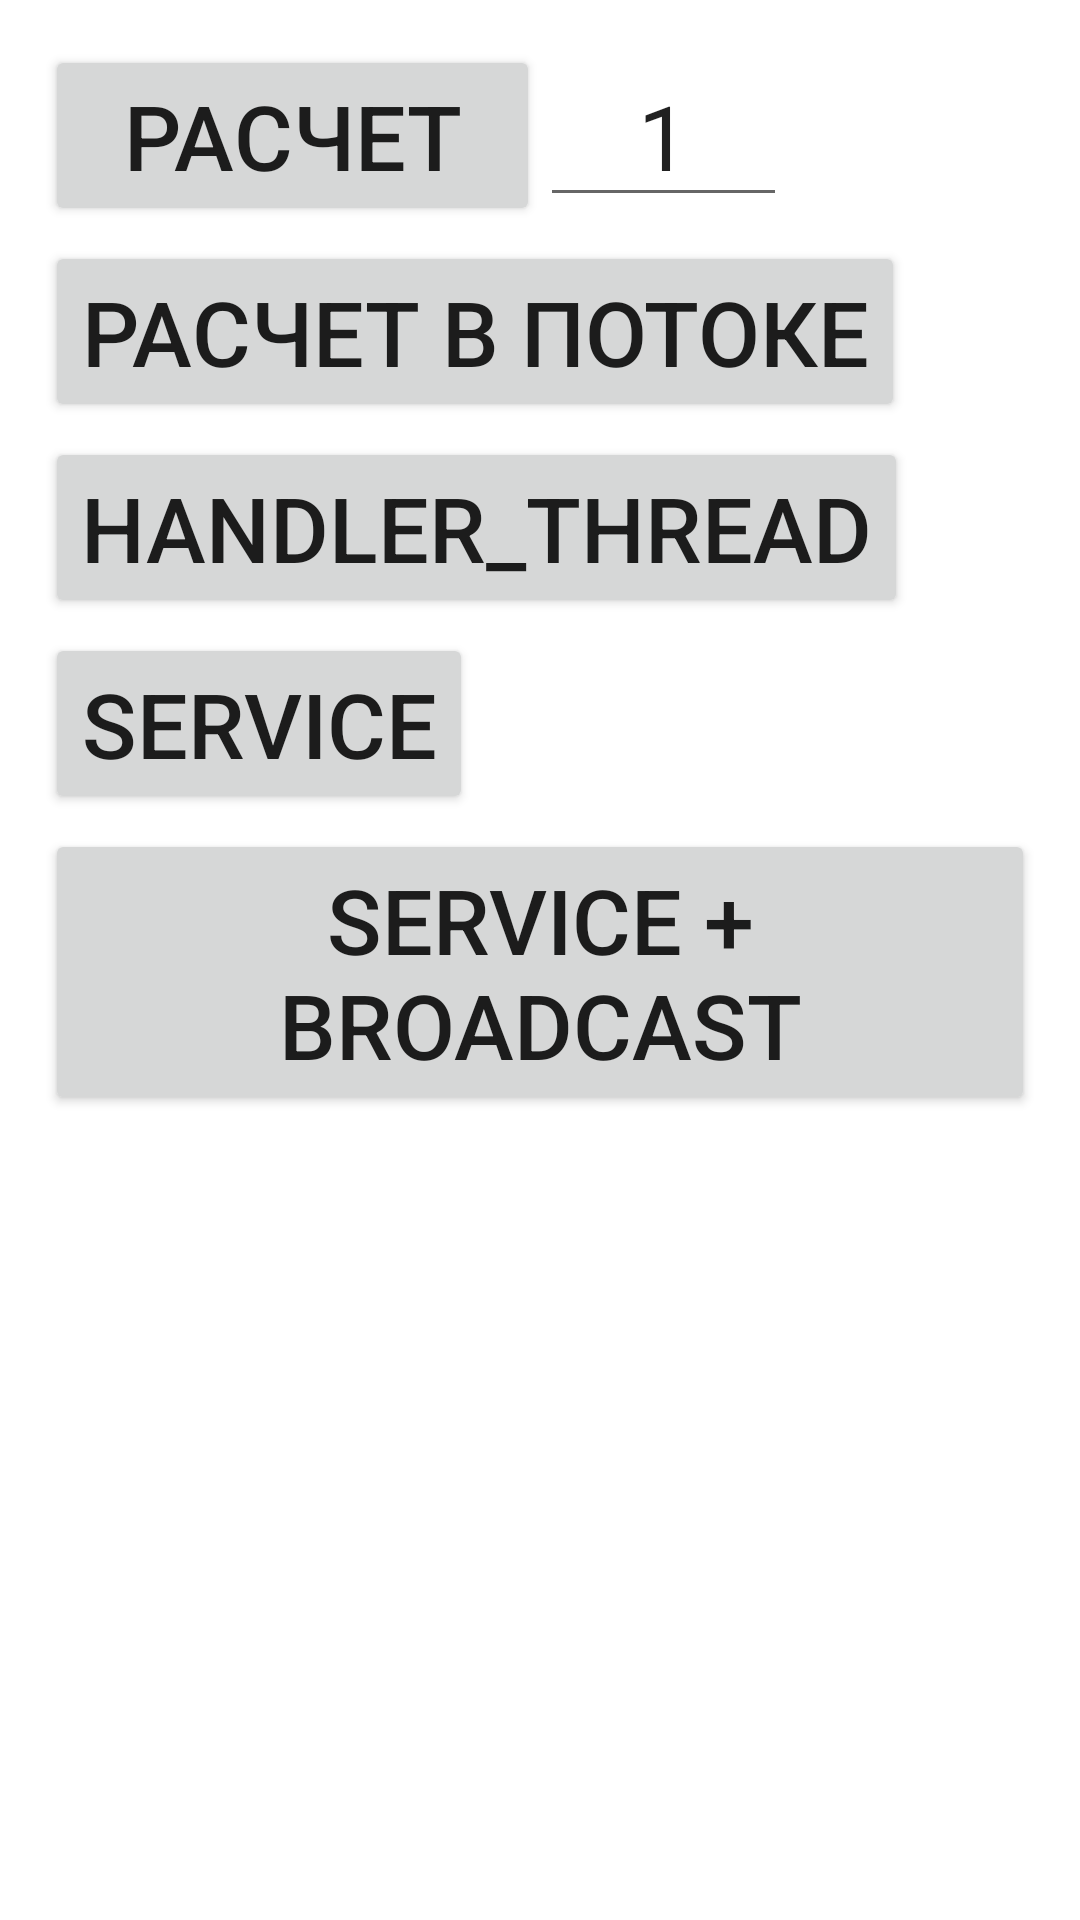

Reconstruct the res/layout file that produces this screen, plus the resources it refers to.
<!-- AndroidManifest.xml: application theme Theme.Weather -->
<!-- res/layout/fragment_threads.xml -->
<?xml version="1.0" encoding="utf-8"?>
<ScrollView xmlns:android="http://schemas.android.com/apk/res/android"
    xmlns:tools="http://schemas.android.com/tools"
    android:layout_width="match_parent"
    android:layout_height="match_parent"
    android:background="@color/fragmentBackground">

    <LinearLayout
        android:id="@+id/mainContainer"
        android:layout_width="match_parent"
        android:layout_height="wrap_content"
        android:orientation="vertical"
        android:padding="@dimen/margin_15_dp">

        <LinearLayout
            android:layout_width="match_parent"
            android:layout_height="wrap_content"
            android:orientation="horizontal">

            <androidx.appcompat.widget.AppCompatButton
                android:id="@+id/button"
                android:layout_width="0dp"
                android:layout_height="wrap_content"
                android:layout_weight="2"
                android:text="@string/calculate"
                android:textSize="@dimen/feels_like_text_size" />

            <androidx.appcompat.widget.AppCompatEditText
                android:id="@+id/editText"
                android:layout_width="0dp"
                android:layout_height="wrap_content"
                android:layout_weight="1"
                android:ems="2"
                android:gravity="center_horizontal"
                android:inputType="number"
                android:text="@string/default_number"
                android:textSize="@dimen/feels_like_text_size" />

            <androidx.appcompat.widget.AppCompatTextView
                android:id="@+id/textView"
                android:layout_width="0dp"
                android:layout_height="match_parent"
                android:layout_weight="1"
                android:gravity="center_horizontal|center_vertical"
                android:textSize="@dimen/feels_like_text_size"
                tools:text="0" />
        </LinearLayout>

        <Button
            android:id="@+id/calcThreadBtn"
            android:layout_width="wrap_content"
            android:layout_height="wrap_content"
            android:layout_marginTop="@dimen/margin_5_dp"
            android:text="@string/calc_in_thread"
            android:textSize="@dimen/feels_like_text_size" />

        <Button
            android:id="@+id/calcThreadHandler"
            android:layout_width="wrap_content"
            android:layout_height="wrap_content"
            android:layout_marginTop="@dimen/margin_5_dp"
            android:text="@string/handler_thread"
            android:textSize="@dimen/feels_like_text_size" />

        <Button
            android:id="@+id/serviceButton"
            android:layout_width="wrap_content"
            android:layout_height="wrap_content"
            android:layout_marginTop="@dimen/margin_5_dp"
            android:text="@string/service"
            android:textSize="@dimen/feels_like_text_size" />

        <Button
            android:id="@+id/serviceWithBroadcastButton"
            android:layout_width="wrap_content"
            android:layout_height="wrap_content"
            android:layout_marginTop="@dimen/margin_5_dp"
            android:text="@string/service_broadcast"
            android:textSize="@dimen/feels_like_text_size" />
    </LinearLayout>
</ScrollView>
<!-- resources referenced by this layout -->
<resources>
  <color name="fragmentBackground">#FFFFFF</color>
  <dimen name="feels_like_text_size">30sp</dimen>
  <dimen name="margin_15_dp">15dp</dimen>
  <dimen name="margin_5_dp">5dp</dimen>
  <string name="calc_in_thread">Расчет в потоке</string>
  <string name="calculate">Расчет</string>
  <string name="default_number">1</string>
  <string name="handler_thread">Handler_Thread</string>
  <string name="service">Service</string>
  <string name="service_broadcast">Service + Broadcast</string>
  <style name="Theme.Weather" parent="Theme.AppCompat.DayNight.DarkActionBar">
          
          <item name="colorPrimary">@color/purple_500</item>
          <item name="colorPrimaryVariant">@color/purple_700</item>
          <item name="colorOnPrimary">@color/white</item>
          
          <item name="colorSecondary">@color/teal_200</item>
          <item name="colorSecondaryVariant">@color/teal_700</item>
          <item name="colorOnSecondary">@color/black</item>
          
          <item name="android:statusBarColor" tools:targetApi="l">?attr/colorPrimaryVariant</item>
          
      </style>
  <color name="purple_500">#FF6200EE</color>
  <color name="purple_700">#FF3700B3</color>
  <color name="white">#FFFFFFFF</color>
  <color name="teal_200">#FF03DAC5</color>
  <color name="teal_700">#FF018786</color>
  <color name="black">#FF000000</color>
</resources>
